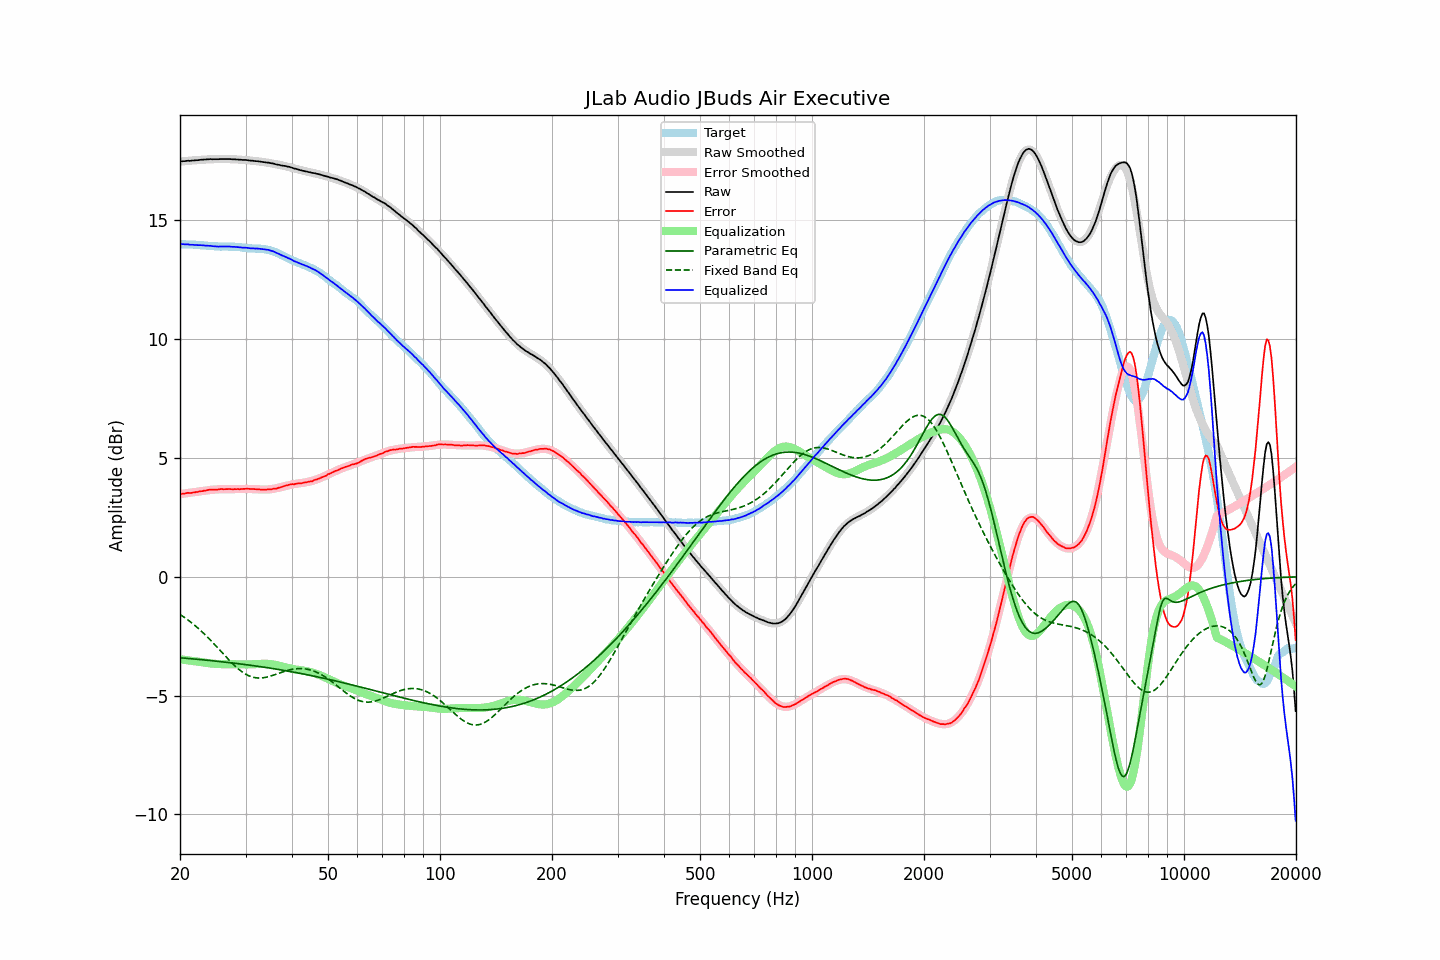

The table this chart was drawn from, first rows:
frequency, raw, error, smoothed, error_smoothed, equalization, parametric_eq, fixed_band_eq, equalized_raw, equalized_smoothed, target
20.00, 17.46, 3.47, 17.46, 3.47, -3.47, -3.41, -1.59, 13.99, 13.99, 13.99
20.20, 17.47, 3.49, 17.47, 3.48, -3.48, -3.42, -1.63, 13.99, 13.99, 13.99
20.40, 17.48, 3.50, 17.48, 3.49, -3.49, -3.42, -1.68, 13.99, 13.98, 13.99
20.61, 17.48, 3.50, 17.48, 3.50, -3.50, -3.43, -1.73, 13.98, 13.98, 13.98
20.81, 17.49, 3.52, 17.49, 3.51, -3.51, -3.43, -1.78, 13.98, 13.98, 13.97
21.02, 17.50, 3.53, 17.50, 3.52, -3.52, -3.44, -1.82, 13.98, 13.98, 13.97
21.23, 17.49, 3.52, 17.50, 3.53, -3.53, -3.45, -1.88, 13.96, 13.97, 13.97
21.44, 17.50, 3.52, 17.51, 3.54, -3.54, -3.45, -1.93, 13.96, 13.97, 13.98
21.66, 17.51, 3.54, 17.51, 3.55, -3.55, -3.46, -1.98, 13.97, 13.97, 13.97
21.87, 17.51, 3.54, 17.52, 3.55, -3.55, -3.46, -2.04, 13.96, 13.96, 13.97
22.09, 17.52, 3.56, 17.52, 3.56, -3.56, -3.47, -2.09, 13.96, 13.96, 13.96
22.31, 17.52, 3.56, 17.53, 3.57, -3.57, -3.48, -2.15, 13.95, 13.95, 13.96
22.54, 17.53, 3.59, 17.53, 3.58, -3.58, -3.48, -2.21, 13.95, 13.95, 13.95
22.76, 17.54, 3.60, 17.54, 3.59, -3.59, -3.49, -2.27, 13.95, 13.94, 13.94
22.99, 17.54, 3.60, 17.54, 3.60, -3.60, -3.50, -2.34, 13.94, 13.94, 13.94
23.22, 17.55, 3.62, 17.55, 3.61, -3.61, -3.50, -2.40, 13.94, 13.93, 13.93
23.45, 17.55, 3.62, 17.55, 3.62, -3.62, -3.51, -2.47, 13.93, 13.93, 13.93
23.69, 17.56, 3.64, 17.56, 3.63, -3.63, -3.52, -2.53, 13.93, 13.92, 13.92
23.92, 17.56, 3.65, 17.56, 3.64, -3.64, -3.52, -2.60, 13.92, 13.92, 13.91
24.16, 17.57, 3.66, 17.56, 3.65, -3.65, -3.53, -2.67, 13.92, 13.91, 13.91
24.40, 17.56, 3.66, 17.56, 3.66, -3.66, -3.54, -2.74, 13.90, 13.91, 13.91
24.65, 17.56, 3.66, 17.57, 3.66, -3.66, -3.54, -2.81, 13.90, 13.90, 13.90
24.89, 17.56, 3.66, 17.57, 3.67, -3.67, -3.55, -2.89, 13.89, 13.90, 13.90
25.14, 17.56, 3.66, 17.57, 3.67, -3.67, -3.56, -2.96, 13.89, 13.90, 13.90
25.39, 17.56, 3.67, 17.57, 3.68, -3.68, -3.56, -3.03, 13.89, 13.89, 13.89
25.65, 17.57, 3.68, 17.57, 3.68, -3.68, -3.57, -3.11, 13.89, 13.89, 13.89
25.91, 17.57, 3.69, 17.57, 3.68, -3.68, -3.58, -3.18, 13.89, 13.89, 13.88
26.16, 17.57, 3.68, 17.57, 3.68, -3.68, -3.59, -3.25, 13.89, 13.89, 13.89
26.43, 17.57, 3.68, 17.57, 3.68, -3.68, -3.59, -3.33, 13.89, 13.89, 13.89
26.69, 17.57, 3.68, 17.57, 3.68, -3.68, -3.60, -3.40, 13.89, 13.89, 13.89
26.96, 17.57, 3.69, 17.57, 3.68, -3.68, -3.61, -3.47, 13.89, 13.89, 13.89
27.23, 17.57, 3.69, 17.57, 3.68, -3.68, -3.62, -3.54, 13.89, 13.88, 13.88
27.50, 17.56, 3.68, 17.56, 3.68, -3.68, -3.63, -3.61, 13.88, 13.88, 13.88
27.77, 17.56, 3.67, 17.56, 3.68, -3.68, -3.63, -3.68, 13.88, 13.88, 13.89
28.05, 17.56, 3.69, 17.56, 3.68, -3.68, -3.64, -3.74, 13.88, 13.87, 13.88
28.33, 17.55, 3.68, 17.56, 3.68, -3.68, -3.65, -3.81, 13.87, 13.87, 13.87
28.62, 17.55, 3.69, 17.55, 3.69, -3.69, -3.66, -3.87, 13.87, 13.86, 13.86
28.90, 17.54, 3.67, 17.55, 3.69, -3.69, -3.67, -3.92, 13.85, 13.86, 13.87
29.19, 17.54, 3.69, 17.54, 3.69, -3.69, -3.68, -3.97, 13.85, 13.85, 13.85
29.48, 17.53, 3.69, 17.54, 3.69, -3.69, -3.68, -4.02, 13.84, 13.85, 13.84
29.78, 17.53, 3.69, 17.53, 3.69, -3.69, -3.69, -4.07, 13.84, 13.84, 13.84
30.08, 17.53, 3.70, 17.52, 3.69, -3.69, -3.70, -4.11, 13.84, 13.83, 13.83
30.38, 17.52, 3.70, 17.52, 3.69, -3.69, -3.71, -4.14, 13.83, 13.83, 13.82
30.68, 17.51, 3.69, 17.51, 3.69, -3.69, -3.72, -4.18, 13.82, 13.82, 13.82
30.99, 17.50, 3.69, 17.51, 3.69, -3.69, -3.73, -4.20, 13.81, 13.82, 13.81
31.30, 17.50, 3.69, 17.50, 3.68, -3.68, -3.74, -4.22, 13.82, 13.81, 13.81
31.61, 17.49, 3.69, 17.49, 3.68, -3.68, -3.75, -4.24, 13.81, 13.81, 13.81
31.93, 17.48, 3.68, 17.49, 3.68, -3.68, -3.76, -4.25, 13.80, 13.81, 13.80
32.24, 17.48, 3.68, 17.48, 3.68, -3.68, -3.77, -4.26, 13.81, 13.80, 13.81
32.57, 17.47, 3.68, 17.47, 3.67, -3.67, -3.78, -4.26, 13.80, 13.80, 13.79
32.89, 17.46, 3.66, 17.46, 3.67, -3.67, -3.79, -4.26, 13.79, 13.79, 13.80
33.22, 17.45, 3.66, 17.45, 3.67, -3.67, -3.80, -4.26, 13.78, 13.79, 13.79
33.55, 17.44, 3.66, 17.44, 3.66, -3.66, -3.81, -4.25, 13.78, 13.78, 13.79
33.89, 17.43, 3.66, 17.43, 3.67, -3.67, -3.82, -4.24, 13.77, 13.77, 13.77
34.23, 17.42, 3.67, 17.42, 3.67, -3.67, -3.83, -4.23, 13.75, 13.76, 13.75
34.57, 17.42, 3.67, 17.41, 3.67, -3.67, -3.84, -4.21, 13.75, 13.74, 13.75
34.92, 17.40, 3.68, 17.40, 3.68, -3.68, -3.85, -4.19, 13.73, 13.72, 13.72
35.27, 17.39, 3.68, 17.39, 3.68, -3.68, -3.86, -4.17, 13.71, 13.70, 13.72
35.62, 17.38, 3.70, 17.38, 3.69, -3.69, -3.87, -4.15, 13.69, 13.68, 13.68
35.97, 17.36, 3.70, 17.36, 3.71, -3.71, -3.88, -4.12, 13.65, 13.66, 13.66
... 635 more rows
